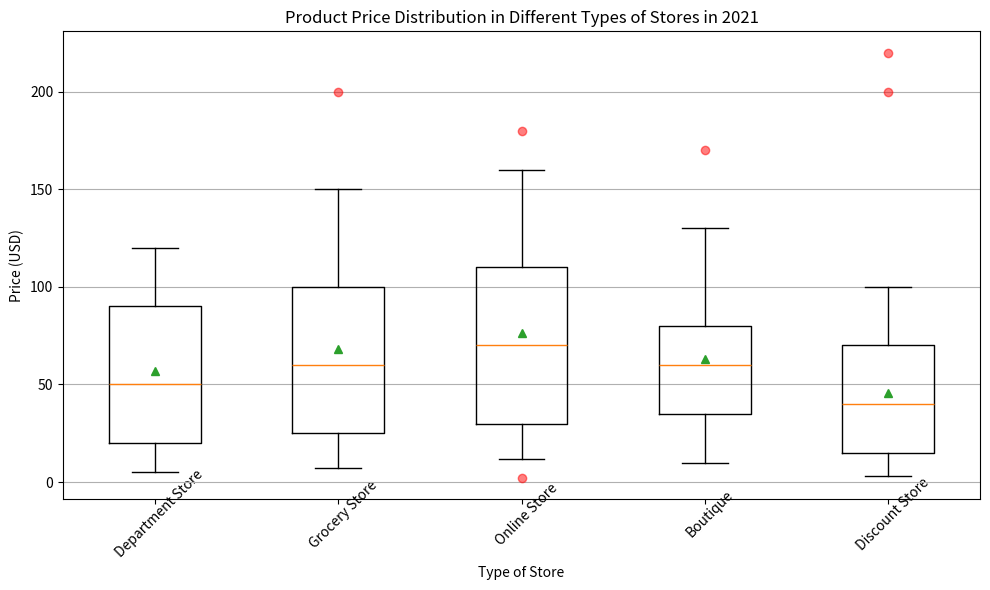

Source code (Python): (Note: this script raises an exception after producing the figure.)

import matplotlib.pyplot as plt
import numpy as np

# Restructure the data
store = ['Department Store', 'Grocery Store', 'Online Store', 'Boutique', 'Discount Store']
min_price = [5, 7, 12, 10, 3]
Q1_price = [20, 25, 30, 35, 15]
median_price = [50, 60, 70, 60, 40]
Q3_price = [90, 100, 110, 80, 70]
max_price = [120, 150, 160, 130, 100]
outliers = [[], [200], [2, 180], [170], [200, 220]]

# Plot the data
fig, ax = plt.subplots(figsize=(10, 6))
ax.set_title('Product Price Distribution in Different Types of Stores in 2021')
ax.set_ylabel('Price (USD)')
ax.set_xlabel('Type of Store')
ax.set_xticklabels(store, rotation=45, wrap=True)

# Transform the data into a 2D list
data = np.array([min_price, Q1_price, median_price, Q3_price, max_price])

# Plot the box plot
ax.boxplot(data, showmeans=True)

# Plot the outlier
for i, outlier in enumerate(outliers):
    if len(outlier) > 0:
        ax.plot(np.repeat(i + 1, len(outlier)), outlier, 'ro', alpha=0.5)

# Add background grids
ax.yaxis.grid(True)
ax.xaxis.grid(False)

# Resize the image
plt.tight_layout()

# Save the image
plt.savefig('/cpfs01/user/yehancheng/workspace/datasets/SimChartV2/demo/box/png/4_202312251315.png')

# Clear the current image state
plt.clf()
